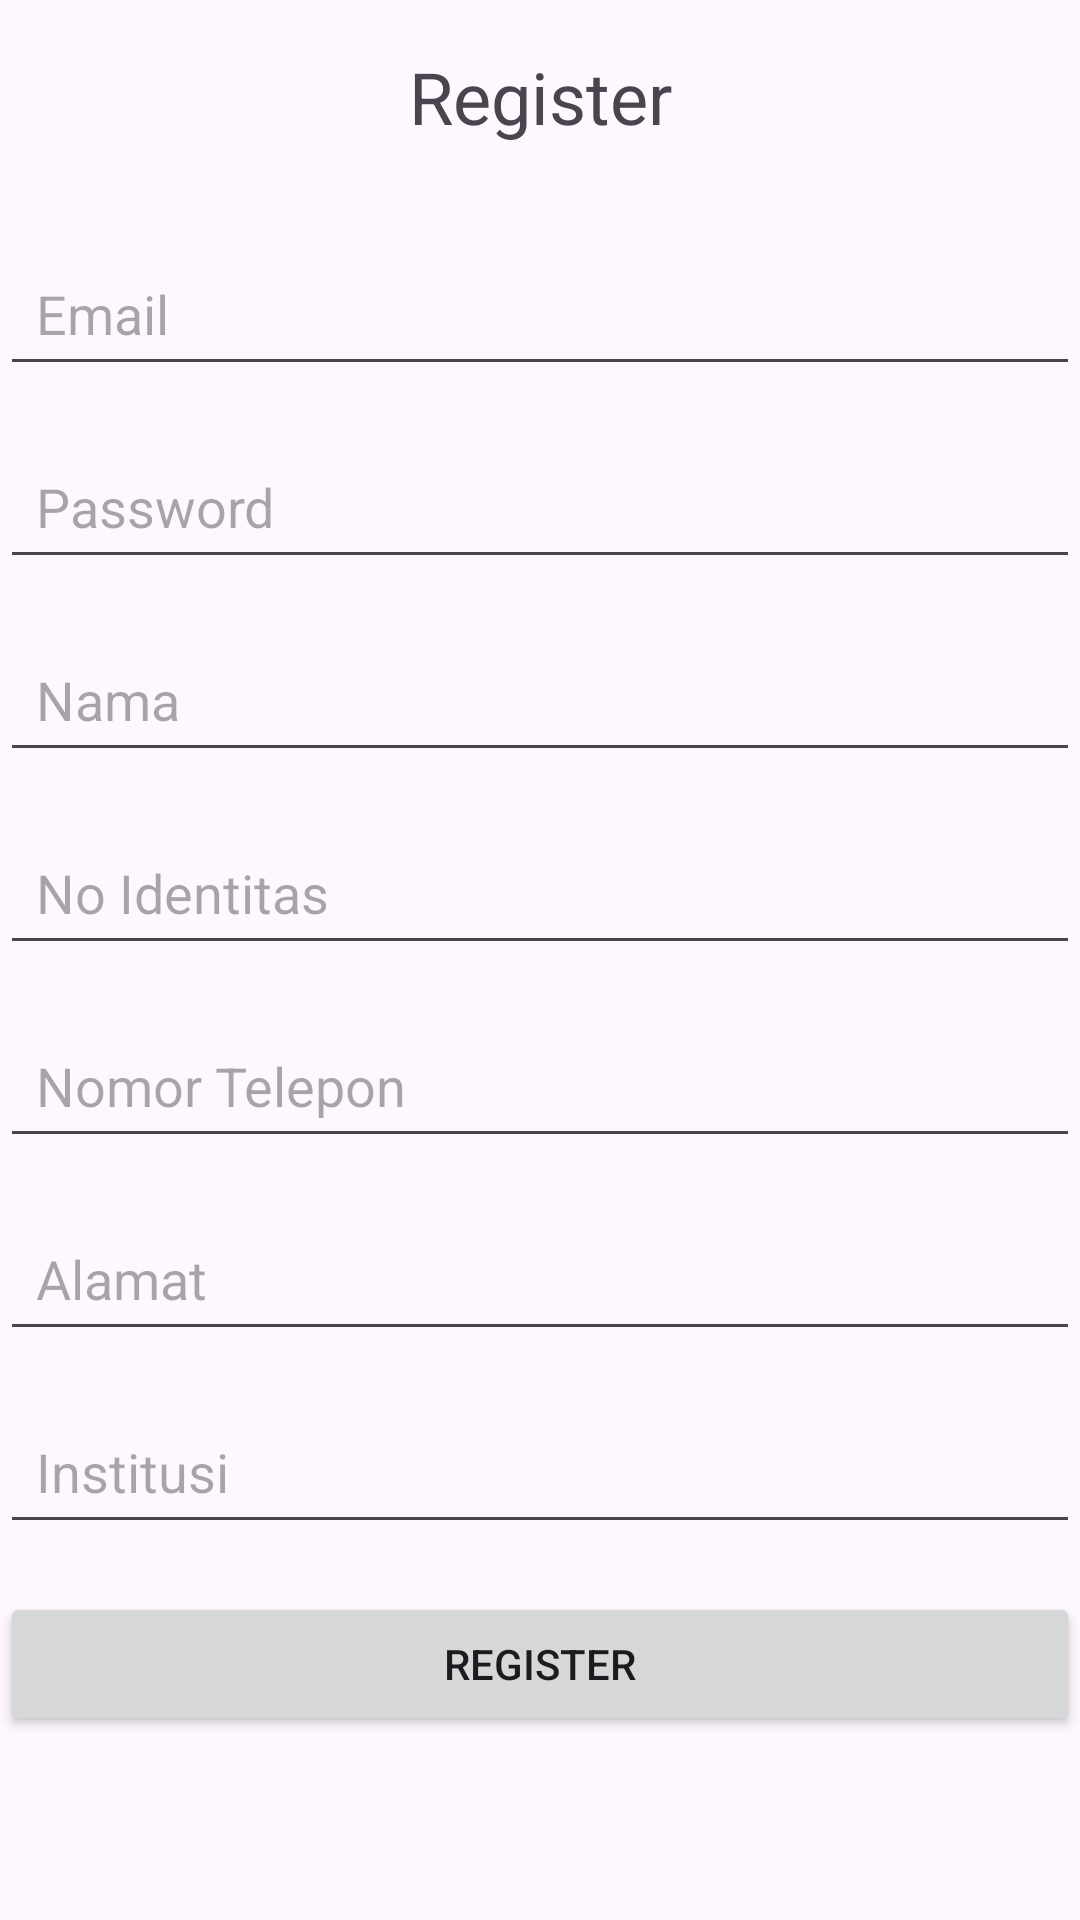

Write the Android layout XML for this screen, with the resource values it uses.
<!-- AndroidManifest.xml: application theme Theme.GAH_10692_Android -->
<!-- res/layout/activity_register.xml -->
<?xml version="1.0" encoding="utf-8"?>
<androidx.constraintlayout.widget.ConstraintLayout xmlns:android="http://schemas.android.com/apk/res/android"
    xmlns:app="http://schemas.android.com/apk/res-auto"
    xmlns:tools="http://schemas.android.com/tools"
    android:layout_width="match_parent"
    android:layout_height="match_parent"
    tools:context=".RegisterActivity">


    <TextView
        android:id="@+id/registerTitle"
        android:layout_width="wrap_content"
        android:layout_height="wrap_content"
        android:text="Register"
        android:textSize="24sp"
        app:layout_constraintTop_toTopOf="parent"
        app:layout_constraintStart_toStartOf="parent"
        app:layout_constraintEnd_toEndOf="parent"
        android:layout_marginTop="16dp"
        />


    <EditText
        android:id="@+id/emailEditText"
        android:layout_width="0dp"
        android:layout_height="wrap_content"
        android:layout_marginTop="32dp"
        android:hint="Email"
        android:padding="12dp"
        app:layout_constraintEnd_toEndOf="parent"
        app:layout_constraintStart_toStartOf="parent"
        app:layout_constraintTop_toBottomOf="@+id/registerTitle" />


    <EditText
        android:id="@+id/passwordEditText"
        android:layout_width="0dp"
        android:layout_height="wrap_content"
        android:hint="Password"
        app:layout_constraintStart_toStartOf="parent"
        app:layout_constraintEnd_toEndOf="parent"
        app:layout_constraintTop_toBottomOf="@+id/emailEditText"
        android:layout_marginTop="16dp"
        android:inputType="textPassword"
        android:padding="12dp"
        />


    <EditText
        android:id="@+id/namaEditText"
        android:layout_width="0dp"
        android:layout_height="wrap_content"
        android:hint="Nama"
        app:layout_constraintStart_toStartOf="parent"
        app:layout_constraintEnd_toEndOf="parent"
        app:layout_constraintTop_toBottomOf="@+id/passwordEditText"
        android:layout_marginTop="16dp"
        android:padding="12dp"
        />


    <EditText
        android:id="@+id/noIdentitasEditText"
        android:layout_width="0dp"
        android:layout_height="wrap_content"
        android:hint="No Identitas"
        app:layout_constraintStart_toStartOf="parent"
        app:layout_constraintEnd_toEndOf="parent"
        app:layout_constraintTop_toBottomOf="@+id/namaEditText"
        android:layout_marginTop="16dp"
        android:padding="12dp"
        />


    <EditText
        android:id="@+id/nomorTeleponEditText"
        android:layout_width="0dp"
        android:layout_height="wrap_content"
        android:hint="Nomor Telepon"
        app:layout_constraintStart_toStartOf="parent"
        app:layout_constraintEnd_toEndOf="parent"
        app:layout_constraintTop_toBottomOf="@+id/noIdentitasEditText"
        android:layout_marginTop="16dp"
        android:padding="12dp"
        />


    <EditText
        android:id="@+id/alamatEditText"
        android:layout_width="0dp"
        android:layout_height="wrap_content"
        android:hint="Alamat"
        app:layout_constraintStart_toStartOf="parent"
        app:layout_constraintEnd_toEndOf="parent"
        app:layout_constraintTop_toBottomOf="@+id/nomorTeleponEditText"
        android:layout_marginTop="16dp"
        android:padding="12dp"
        />


    <EditText
        android:id="@+id/institusiEditText"
        android:layout_width="0dp"
        android:layout_height="wrap_content"
        android:hint="Institusi"
        app:layout_constraintStart_toStartOf="parent"
        app:layout_constraintEnd_toEndOf="parent"
        app:layout_constraintTop_toBottomOf="@+id/alamatEditText"
        android:layout_marginTop="16dp"
        android:padding="12dp"
        />


    <Button
        android:id="@+id/registerButton"
        android:layout_width="0dp"
        android:layout_height="wrap_content"
        android:text="Register"
        app:layout_constraintStart_toStartOf="parent"
        app:layout_constraintEnd_toEndOf="parent"
        app:layout_constraintTop_toBottomOf="@+id/institusiEditText"
        android:layout_marginTop="16dp"
        />

</androidx.constraintlayout.widget.ConstraintLayout>
<!-- resources referenced by this layout -->
<resources>
  <style name="Theme.GAH_10692_Android" parent="Theme.Material3.Light" />
</resources>
